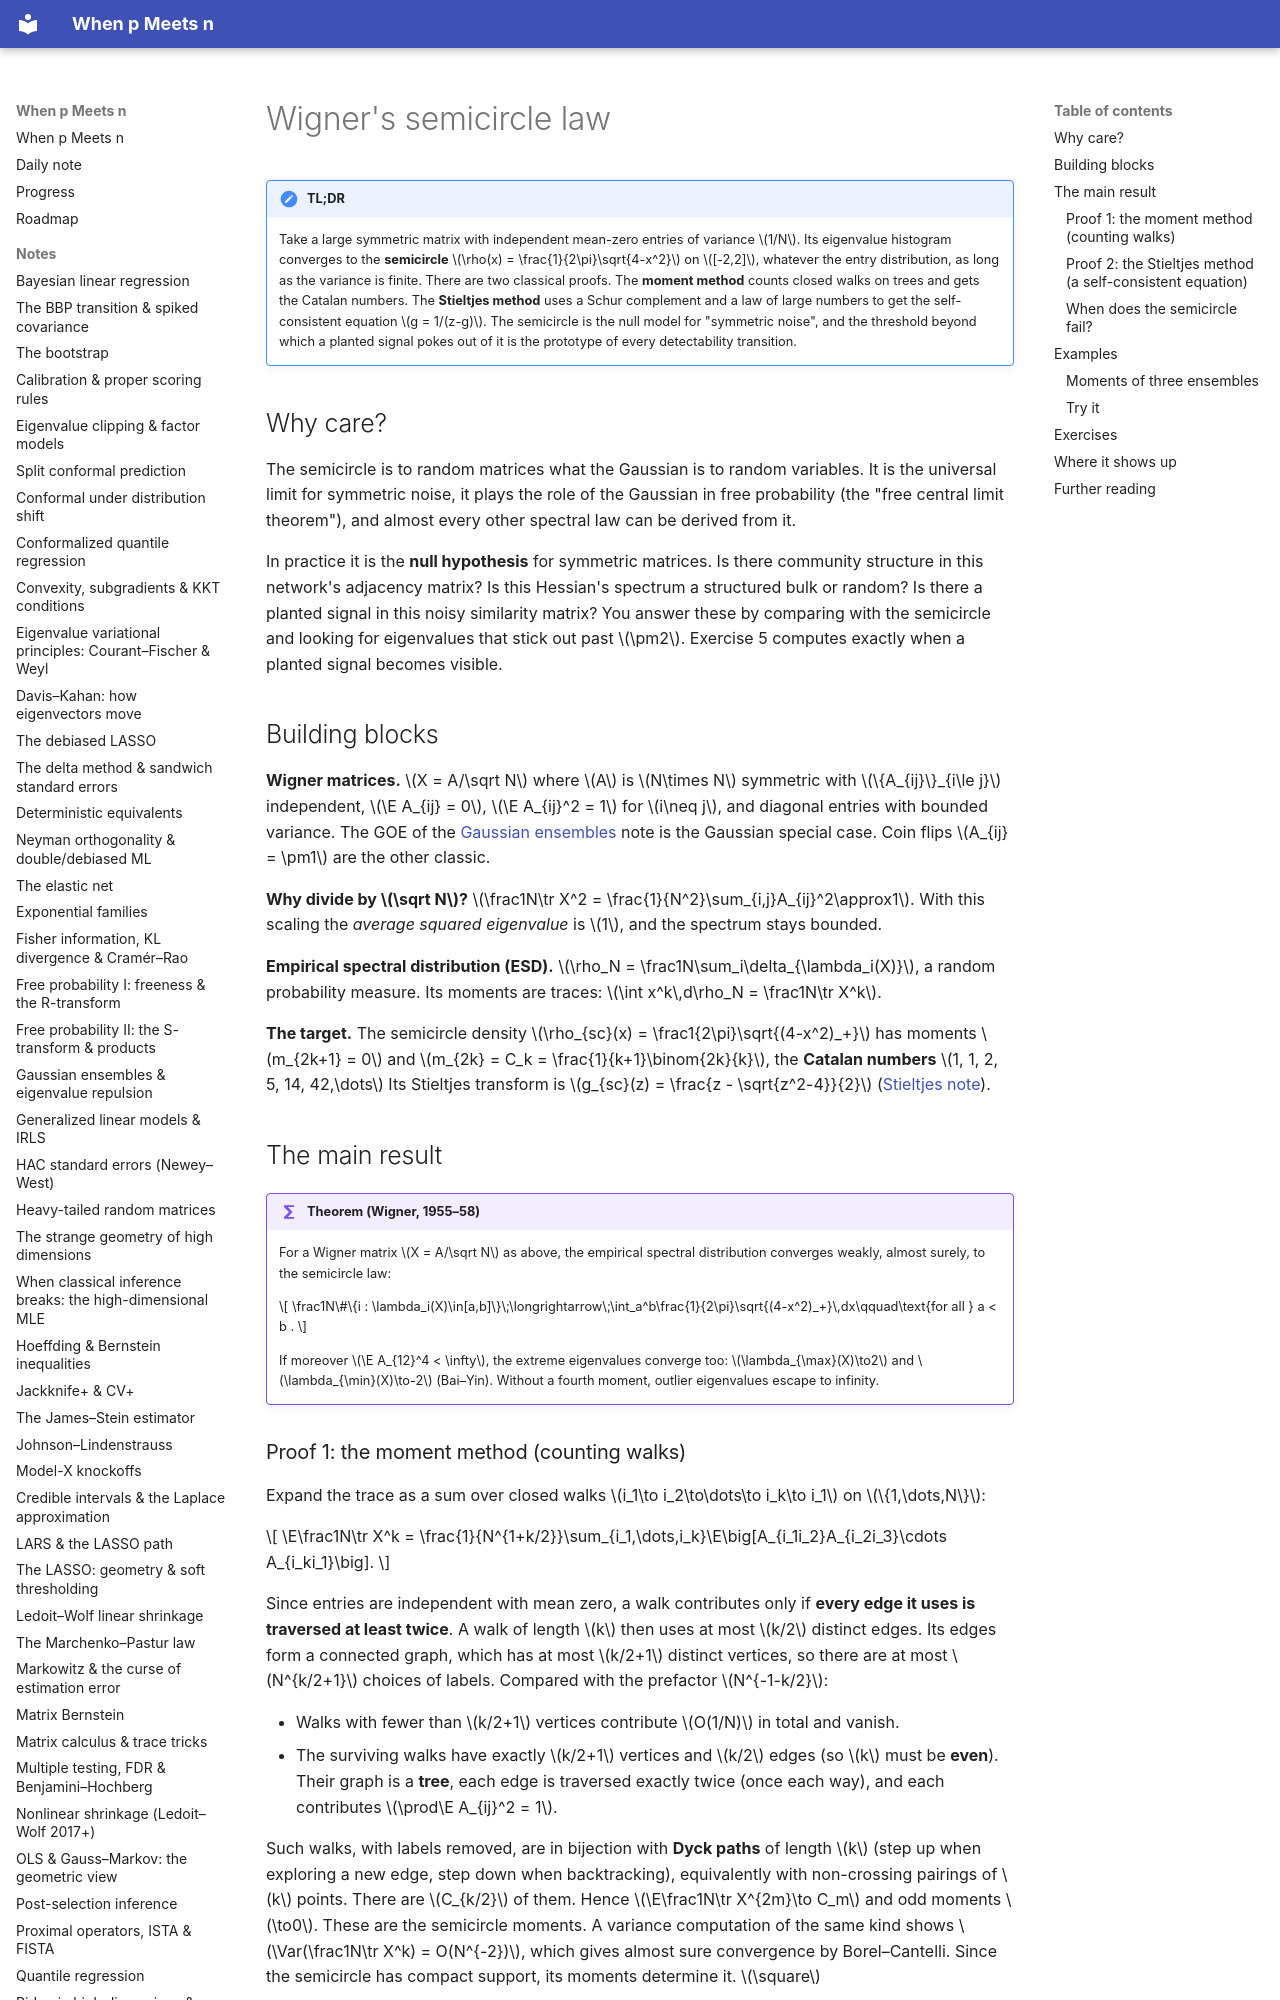

repository: BCTMM/High-Dimensional-Statistics-Notes · page: notes/wigner-semicircle/index.html · generator: mkdocs

# Wigner's semicircle law

!!! tldr "TL;DR"
    Take a large symmetric matrix with independent mean-zero entries of variance $1/N$. Its eigenvalue histogram converges to the **semicircle** $\rho(x) = \frac{1}{2\pi}\sqrt{4-x^2}$ on $[-2,2]$,
    whatever the entry distribution, as long as the variance is finite. There are two classical proofs. The **moment method** counts closed walks on trees and gets the Catalan numbers.
    The **Stieltjes method** uses a Schur complement and a law of large numbers to get the self-consistent equation $g = 1/(z-g)$. The semicircle is the null model for "symmetric
    noise", and the threshold beyond which a planted signal pokes out of it is the prototype of every detectability transition.

## Why care?

The semicircle is to random matrices what the Gaussian is to random variables. It is the universal limit for symmetric noise, it plays the role of the Gaussian in free probability
(the "free central limit theorem"), and almost every other spectral law can be derived from it.

In practice it is the **null hypothesis** for symmetric matrices. Is there community structure in this network's adjacency matrix? Is this Hessian's spectrum a structured bulk or random?
Is there a planted signal in this noisy similarity matrix? You answer these by comparing with the semicircle and looking for eigenvalues that stick out past $\pm2$. Exercise 5 computes
exactly when a planted signal becomes visible.

## Building blocks

**Wigner matrices.** $X = A/\sqrt N$ where $A$ is $N\times N$ symmetric with $\{A_{ij}\}_{i\le j}$ independent, $\E A_{ij} = 0$, $\E A_{ij}^2 = 1$ for $i\neq j$, and diagonal entries with bounded variance.
The GOE of the [Gaussian ensembles](gaussian-ensembles.md) note is the Gaussian special case. Coin flips $A_{ij} = \pm1$ are the other classic.

**Why divide by $\sqrt N$?** $\frac1N\tr X^2 = \frac{1}{N^2}\sum_{i,j}A_{ij}^2\approx1$. With this scaling the *average squared eigenvalue* is $1$, and the spectrum stays bounded.

**Empirical spectral distribution (ESD).** $\rho_N = \frac1N\sum_i\delta_{\lambda_i(X)}$, a random probability measure. Its moments are traces: $\int x^k\,d\rho_N = \frac1N\tr X^k$.

**The target.** The semicircle density $\rho_{sc}(x) = \frac1{2\pi}\sqrt{(4-x^2)_+}$ has moments $m_{2k+1} = 0$ and $m_{2k} = C_k = \frac{1}{k+1}\binom{2k}{k}$, the **Catalan numbers** $1, 1, 2, 5, 14, 42,\dots$
Its Stieltjes transform is $g_{sc}(z) = \frac{z - \sqrt{z^2-4}}{2}$ ([Stieltjes note](stieltjes-resolvent.md)).

## The main result

!!! theorem "Theorem (Wigner, 1955–58)"
    For a Wigner matrix $X = A/\sqrt N$ as above, the empirical spectral distribution converges weakly, almost surely, to the semicircle law:

    $$
    \frac1N\#\{i : \lambda_i(X)\in[a,b]\}\;\longrightarrow\;\int_a^b\frac{1}{2\pi}\sqrt{(4-x^2)_+}\,dx\qquad\text{for all } a < b .
    $$

    If moreover $\E A_{12}^4 < \infty$, the extreme eigenvalues converge too: $\lambda_{\max}(X)\to2$ and $\lambda_{\min}(X)\to-2$ (Bai–Yin). Without a fourth moment, outlier eigenvalues escape to infinity.
